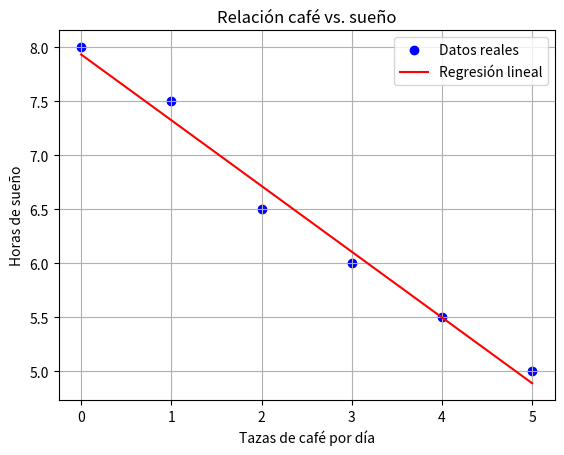

Source code (Python):
import numpy as np
import matplotlib.pyplot as plt

# Datos simulados (ejemplo)
# x = tazas de café
# y = horas de sueño
x = np.array([0, 1, 2, 3, 4, 5])
y = np.array([8, 7.5, 6.5, 6, 5.5, 5])

# Inicializamos parámetros
m = 0.0  # pendiente
b = 0.0  # intercepto
alpha = 0.01  # tasa de aprendizaje
epochs = 1000 # número de iteraciones

n = len(x)

# Gradiente descendente
for _ in range(epochs):
    y_pred = m*x + b
    error = y_pred - y
    
    # Actualización de parámetros
    m -= alpha * (2/n) * np.dot(error, x)
    b -= alpha * (2/n) * np.sum(error)

print(f"Modelo entrenado: y = {m:.2f}x + {b:.2f}")

# Predicción
x_test = np.linspace(0,5,50)
y_test = m*x_test + b

# Visualización
plt.scatter(x, y, color='blue', label="Datos reales")
plt.plot(x_test, y_test, color='red', label="Regresión lineal")
plt.xlabel("Tazas de café por día")
plt.ylabel("Horas de sueño")
plt.title("Relación café vs. sueño")
plt.legend()
plt.grid(True)
plt.show()